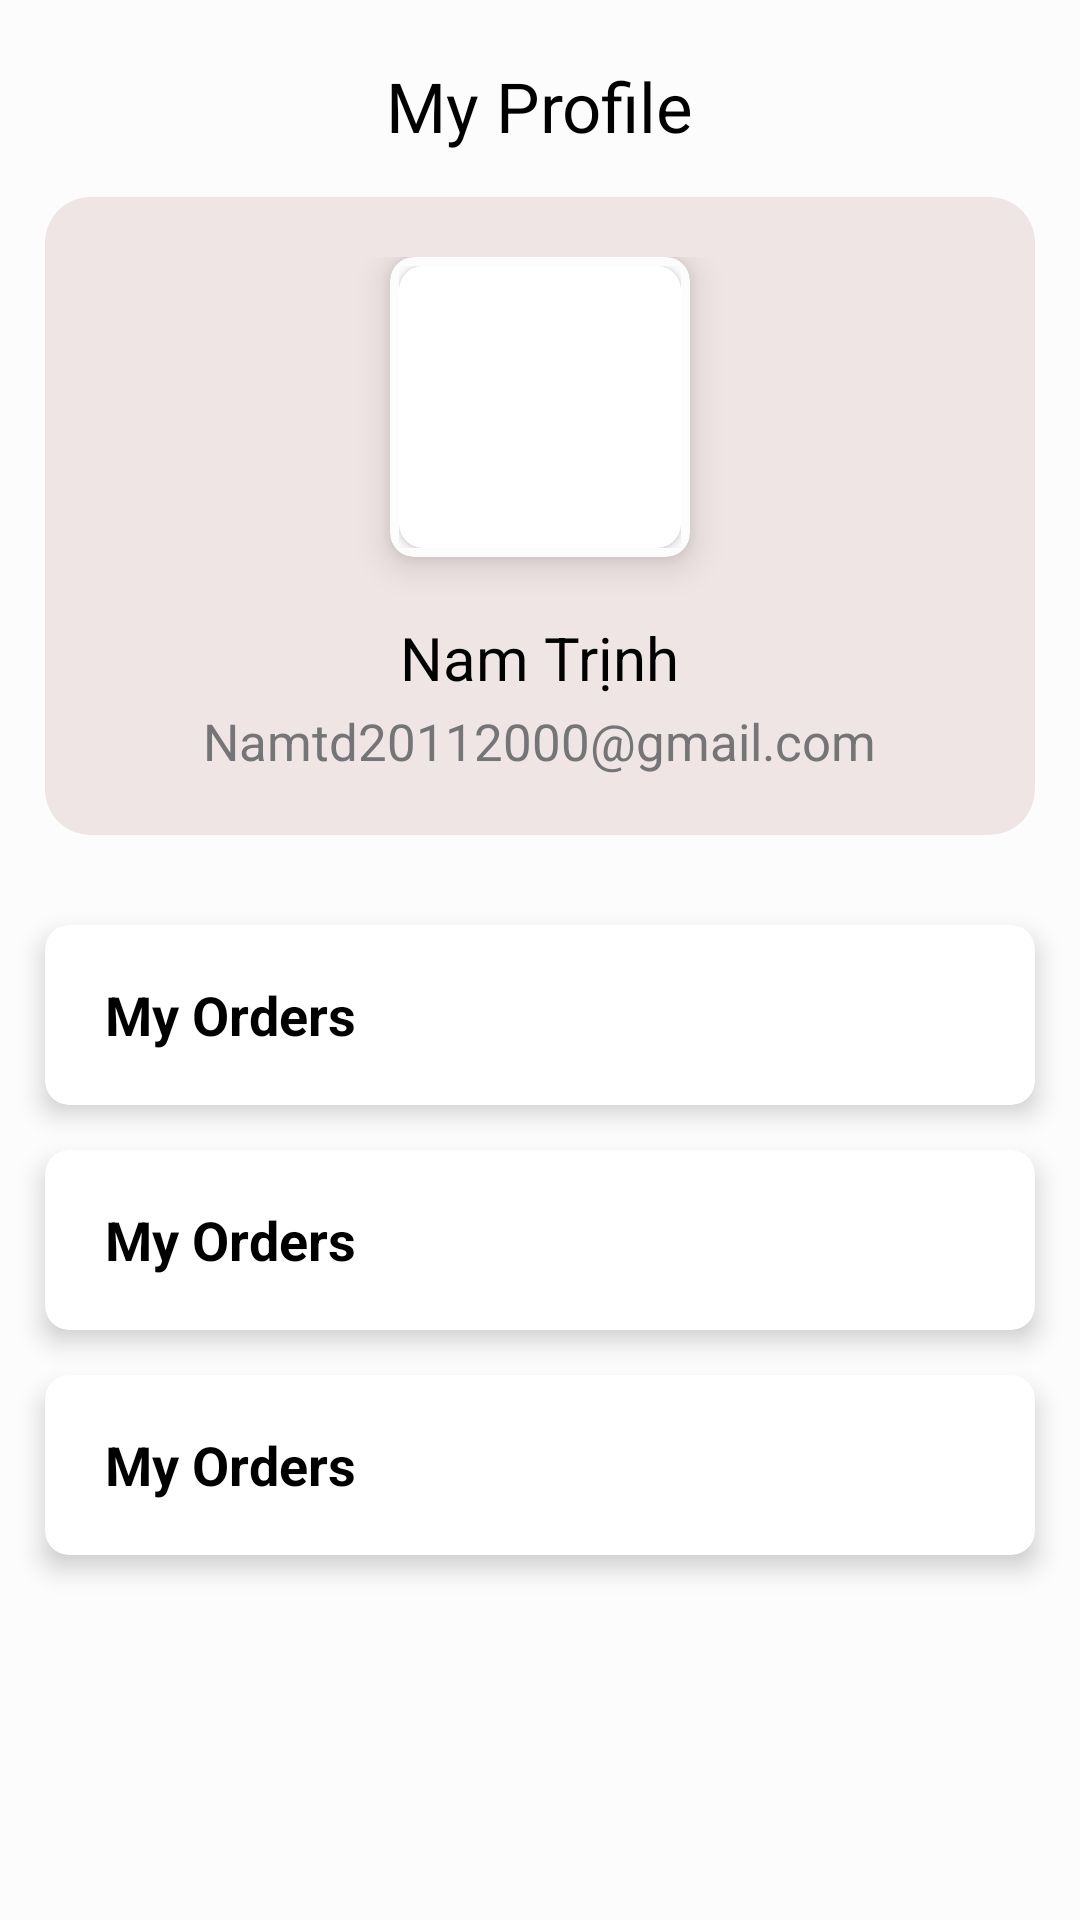

The Android layout XML behind this screen, and the referenced resources:
<!-- AndroidManifest.xml: application theme Theme.FoodDelivery -->
<!-- res/layout/fragment_account.xml -->
<?xml version="1.0" encoding="utf-8"?>
<ScrollView xmlns:android="http://schemas.android.com/apk/res/android"
    xmlns:app="http://schemas.android.com/apk/res-auto"
    xmlns:tools="http://schemas.android.com/tools"
    android:layout_width="match_parent"
    android:layout_height="match_parent"
    android:background="@color/bg_white"

    tools:context=".fragment.AccountFragment">

    <LinearLayout
        android:layout_width="match_parent"
        android:layout_height="match_parent"
        android:gravity="center_horizontal"
        android:orientation="vertical">
        <TextView
            android:layout_width="wrap_content"
            android:layout_height="wrap_content"
            android:layout_marginTop="20dp"
            android:text="My Profile"
            android:textColor="@color/text_normal"
            android:textSize="23sp" />
        <androidx.cardview.widget.CardView
            android:layout_width="match_parent"
            android:layout_height="wrap_content"
            app:cardCornerRadius="15dp"
            app:cardBackgroundColor="#229C4A4A"
            app:cardElevation="0dp"
            android:layout_margin="15dp">
            <LinearLayout
                android:layout_width="match_parent"
                android:layout_height="match_parent"
                android:gravity="center"
                android:orientation="vertical"
                android:padding="20dp">
                <androidx.cardview.widget.CardView
                    android:layout_width="100dp"
                    android:layout_height="100dp"
                    android:layout_gravity="center"
                    app:cardBackgroundColor="@color/bg_white"
                    app:cardCornerRadius="8dp"
                    app:cardElevation="7dp"
                    app:cardPreventCornerOverlap="false"
                    app:contentPadding="3dp">

                    <androidx.cardview.widget.CardView
                        android:layout_width="match_parent"
                        android:layout_height="match_parent"
                        app:cardCornerRadius="8dp">

                        <ImageView
                            android:id="@+id/img_avatar"
                            android:layout_width="match_parent"
                            android:layout_height="match_parent"
                            android:scaleType="fitXY"
                            android:src="@drawable/iconapp" />
                    </androidx.cardview.widget.CardView>

                </androidx.cardview.widget.CardView>

                <TextView
                    android:layout_width="wrap_content"
                    android:layout_height="wrap_content"
                    android:layout_marginTop="20dp"
                    android:text="Nam Trịnh"
                    android:textColor="@color/text_normal"
                    android:textSize="20sp" />

                <TextView
                    android:layout_width="wrap_content"
                    android:layout_height="wrap_content"
                    android:layout_marginTop="3dp"
                    android:text="Namtd20112000@gmail.com"
                    android:textColor="@color/text_2"
                    android:textSize="17sp" />
            </LinearLayout>
        </androidx.cardview.widget.CardView>
        <androidx.cardview.widget.CardView
            android:layout_width="match_parent"
            android:layout_height="60dp"
            app:cardCornerRadius="8dp"
            app:contentPaddingLeft="20dp"
            app:cardElevation="5dp"
            android:layout_margin="15dp">

            <TextView
                android:layout_width="match_parent"
                android:layout_height="match_parent"
                android:text="My Orders"
                android:textStyle="bold"
                android:gravity="center_vertical"
                android:textColor="@color/text_red"
                android:textSize="18sp"/>
        </androidx.cardview.widget.CardView>

        <androidx.cardview.widget.CardView
            android:layout_width="match_parent"
            android:layout_height="60dp"
            app:cardCornerRadius="8dp"
            app:contentPaddingLeft="20dp"
            app:cardElevation="5dp"
            android:layout_marginLeft="15dp"
            android:layout_marginRight="15dp">

            <TextView
                android:layout_width="match_parent"
                android:layout_height="match_parent"
                android:text="My Orders"
                android:textStyle="bold"
                android:gravity="center_vertical"
                android:textColor="@color/text_red"
                android:textSize="18sp"/>
        </androidx.cardview.widget.CardView>
        <androidx.cardview.widget.CardView
            android:layout_width="match_parent"
            android:layout_height="60dp"
            app:cardCornerRadius="8dp"
            app:contentPaddingLeft="20dp"
            app:cardElevation="5dp"
            android:layout_margin="15dp">

            <TextView
                android:layout_width="match_parent"
                android:layout_height="match_parent"
                android:text="My Orders"
                android:textStyle="bold"
                android:gravity="center_vertical"
                android:textColor="@color/text_red"
                android:textSize="18sp"/>
        </androidx.cardview.widget.CardView>

    </LinearLayout>
</ScrollView>
<!-- resources referenced by this layout -->
<resources>
  <color name="bg_white">#FCFCFC</color>
  <color name="text_2">#757577</color>
  <color name="text_normal">#000000</color>
  <color name="text_red">#FF000000</color>
  <!-- drawable iconapp: png bitmap (mipmap-xxhdpi, 32135 bytes) -->
  <style name="Theme.FoodDelivery" parent="Theme.MaterialComponents.DayNight.NoActionBar">
          
          <item name="colorPrimary">@color/bg_red</item>
          <item name="colorPrimaryVariant">@color/bg_white</item>
          <item name="colorOnPrimary">@color/white</item>
          
          <item name="colorSecondary">@color/bg_red</item>
          <item name="colorSecondaryVariant">@color/teal_700</item>
          <item name="colorOnSecondary">@color/black</item>
          
          <item name="android:statusBarColor">?attr/colorPrimaryVariant</item>
          
      </style>
  <color name="bg_red">#E60023</color>
  <color name="white">#FFFFFFFF</color>
  <color name="teal_700">#FF018786</color>
  <color name="black">#FF000000</color>
</resources>
